Image classification data set "spectrograms_dataset" (daterka/Use-of-machine-learning-methods-to-diagnose-schizophrenia-based-on-EEG-signal on GitHub). Class labels (2): schizophrenia negative, schizophrenia positive.

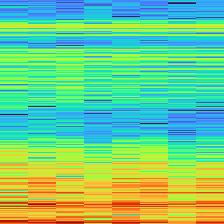
Label: schizophrenia negative

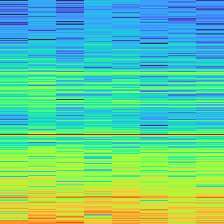
Label: schizophrenia positive

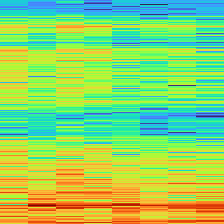
Label: schizophrenia positive

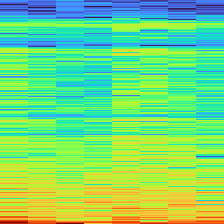
Label: schizophrenia negative

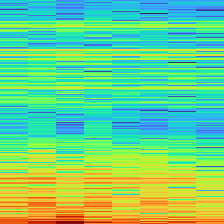
Label: schizophrenia negative

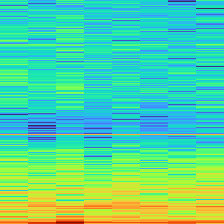
Label: schizophrenia positive
